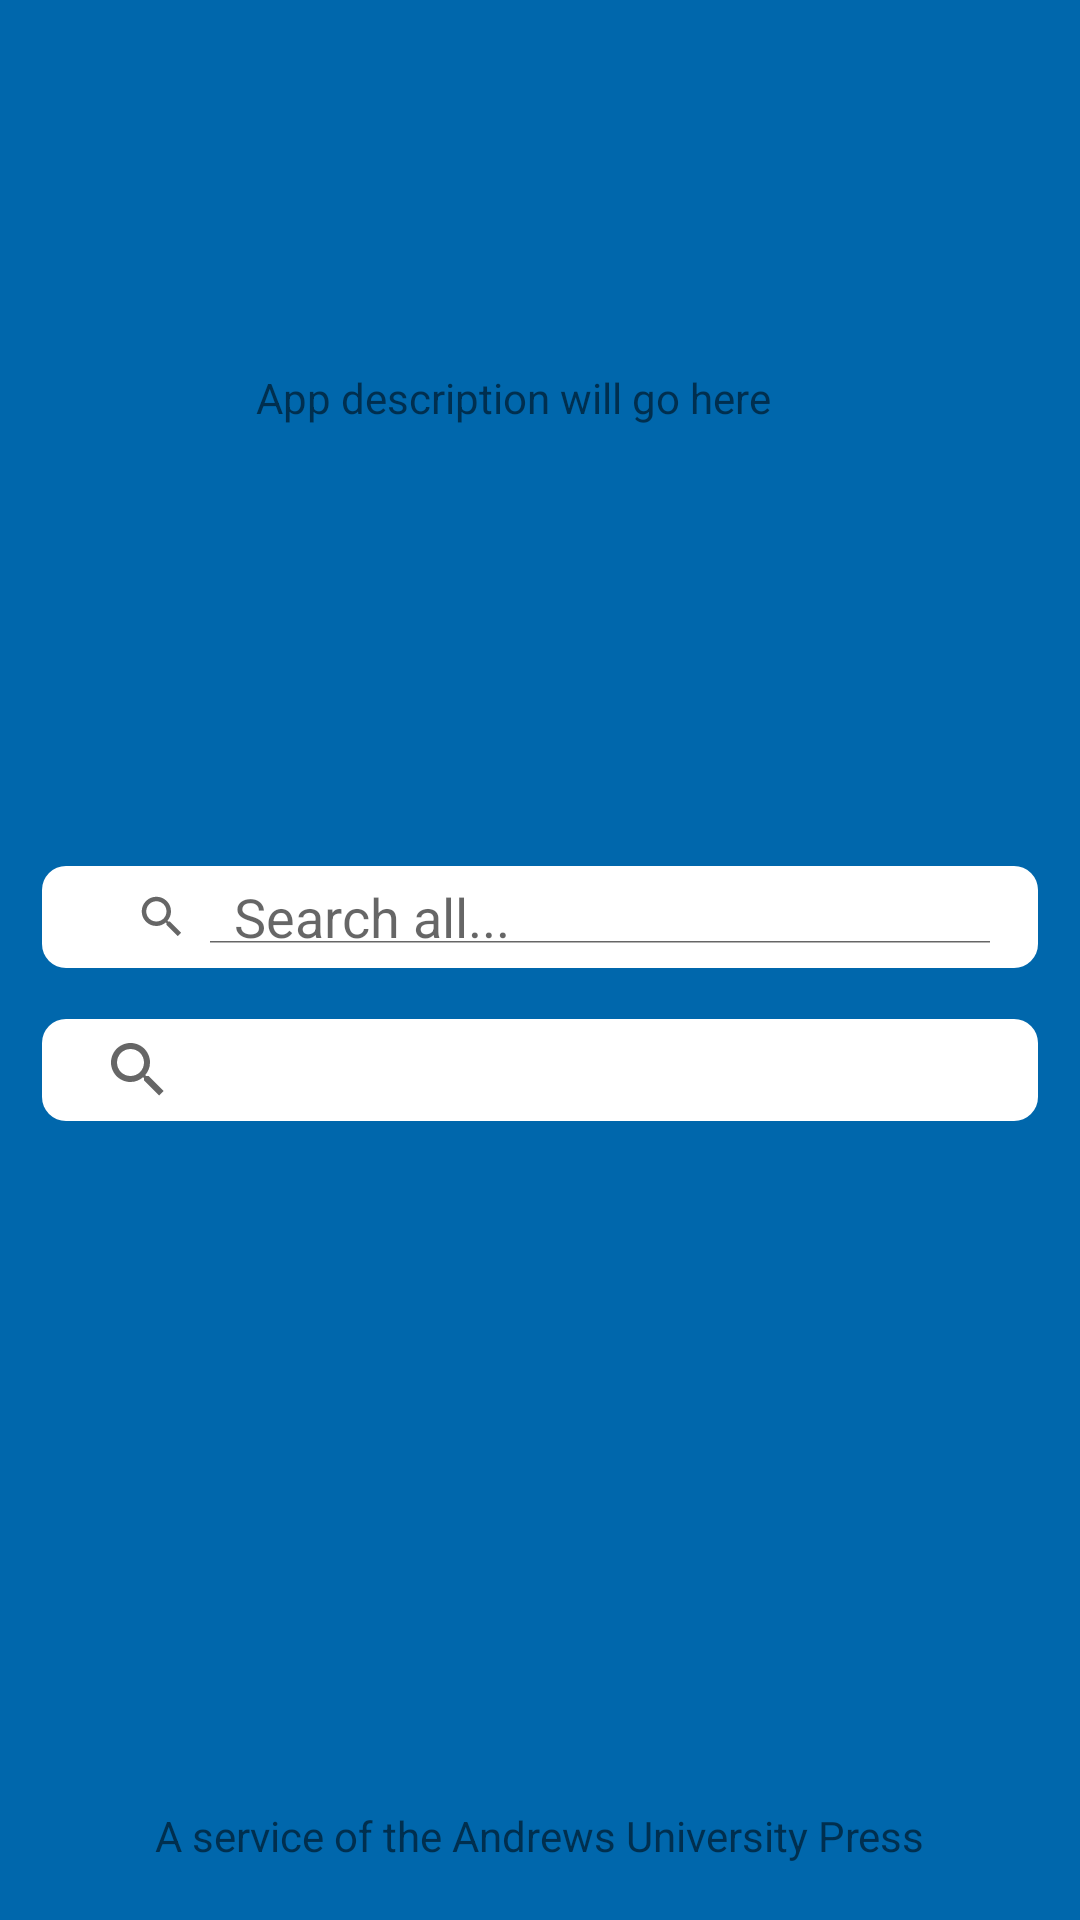

Produce the Android XML layout that renders to this screen, including the resource entries it uses.
<!-- AndroidManifest.xml: application theme AppTheme -->
<!-- res/layout/alt_main.xml -->
<?xml version="1.0" encoding="utf-8"?>
<android.support.constraint.ConstraintLayout xmlns:android="http://schemas.android.com/apk/res/android"
                                             xmlns:app="http://schemas.android.com/apk/res-auto"
                                             xmlns:tools="http://schemas.android.com/tools"
                                             android:orientation="vertical"
                                             android:layout_width="match_parent"
                                             android:layout_height="match_parent"
                                             android:background="@color/au_blue" >

    <ImageView
        android:layout_width="93dp"
        android:layout_height="99dp"
        app:srcCompat="@drawable/the_letter_s"
        android:id="@+id/imageView"
        android:layout_marginEnd="16dp"
        app:layout_constraintRight_toRightOf="parent"
        android:layout_marginRight="16dp"
        android:layout_marginStart="16dp"
        app:layout_constraintLeft_toLeftOf="parent"
        android:layout_marginLeft="16dp"
        android:layout_marginBottom="16dp"
        android:layout_marginTop="16dp"
        app:layout_constraintTop_toTopOf="parent"
        app:layout_constraintVertical_bias="0.0"
        app:layout_constraintBottom_toBottomOf="parent"
        />

    <TextView
        android:text="@string/description"
        android:layout_width="202dp"
        android:layout_height="48dp"
        android:id="@+id/descriptionTextView"
        android:layout_marginEnd="16dp"
        app:layout_constraintRight_toRightOf="parent"
        android:layout_marginRight="16dp"
        android:layout_marginStart="16dp"
        app:layout_constraintLeft_toLeftOf="parent"
        android:layout_marginLeft="16dp"
        android:layout_marginTop="8dp"
        app:layout_constraintTop_toBottomOf="@+id/imageView"
        app:layout_constraintBottom_toTopOf="@+id/diffSearchView"
        android:layout_marginBottom="8dp"
        tools:typeface="serif"
        app:layout_constraintVertical_bias="0.0"
        app:layout_constraintHorizontal_bias="0.55"/>

    <TextView
        android:text="@string/footer_text"
        android:layout_width="wrap_content"
        android:layout_height="wrap_content"
        android:id="@+id/textView"
        android:layout_marginEnd="16dp"
        app:layout_constraintRight_toRightOf="parent"
        android:layout_marginRight="16dp"
        android:layout_marginStart="16dp"
        app:layout_constraintLeft_toLeftOf="parent"
        android:layout_marginLeft="16dp"
        android:layout_marginTop="8dp"
        app:layout_constraintTop_toBottomOf="@+id/diffSearchView"
        app:layout_constraintBottom_toBottomOf="parent"
        android:layout_marginBottom="16dp"
        app:layout_constraintVertical_bias="0.99"
        />


    <SearchView
        android:id="@+id/diffSearchView"
        style="@android:style/Theme.Holo.Wallpaper"
        android:layout_width="332dp"
        android:layout_height="34dp"
        android:layout_marginBottom="16dp"
        android:layout_marginEnd="16dp"
        android:layout_marginLeft="16dp"
        android:layout_marginRight="16dp"
        android:layout_marginStart="16dp"
        android:layout_marginTop="16dp"
        android:background="@drawable/bg_rounded"
        android:iconifiedByDefault="false"
        android:queryHint="@string/search_hint"
        android:saveEnabled="true"
        app:layout_constraintBottom_toBottomOf="parent"
        app:layout_constraintLeft_toLeftOf="parent"
        app:layout_constraintRight_toRightOf="parent"
        app:layout_constraintTop_toTopOf="parent"
        app:layout_constraintVertical_bias="0.475">
    </SearchView>

    <SearchView
        android:id="@+id/titleSearchView"
        style="@android:style/Theme.Holo.Wallpaper"
        android:layout_width="332dp"
        android:layout_height="34dp"
        app:layout_constraintBottom_toBottomOf="parent"
        android:layout_marginBottom="8dp"
        app:layout_constraintTop_toTopOf="parent"
        android:layout_marginTop="8dp"
        app:layout_constraintVertical_bias="0.562"
        android:layout_marginRight="8dp"
        app:layout_constraintRight_toRightOf="parent"
        android:layout_marginLeft="8dp"
        app:layout_constraintLeft_toLeftOf="parent"
        android:background="@drawable/bg_rounded"/>


</android.support.constraint.ConstraintLayout>
<!-- resources referenced by this layout -->
<resources>
  <color name="au_blue">#0067ac</color>
  <!-- drawable bg_rounded (drawable) -->
  <?xml version="1.0" encoding="utf-8"?>
  <shape xmlns:android="http://schemas.android.com/apk/res/android">
      <solid android:color="#ffffff"/>
      <corners android:radius="8dp"/>
      <padding android:left="8dp"
               android:bottom="8dp"
               android:right="8dp"
               android:top="8dp"/>
  </shape>
  <string name="description">App description will go here</string>
  <string name="footer_text">A service of the Andrews University Press</string>
  <string name="search_hint">Search all...</string>
  <style name="AppTheme" parent="Base.Theme.AppCompat.Light.DarkActionBar">
          
          <item name="colorPrimary">@color/colorPrimary</item>
          <item name="colorPrimaryDark">@color/colorPrimaryDark</item>
          <item name="colorAccent">@color/colorAccent</item>
      </style>
  <color name="colorPrimary">#3F51B5</color>
  <color name="colorPrimaryDark">#303F9F</color>
  <color name="colorAccent">#FF4081</color>
</resources>
